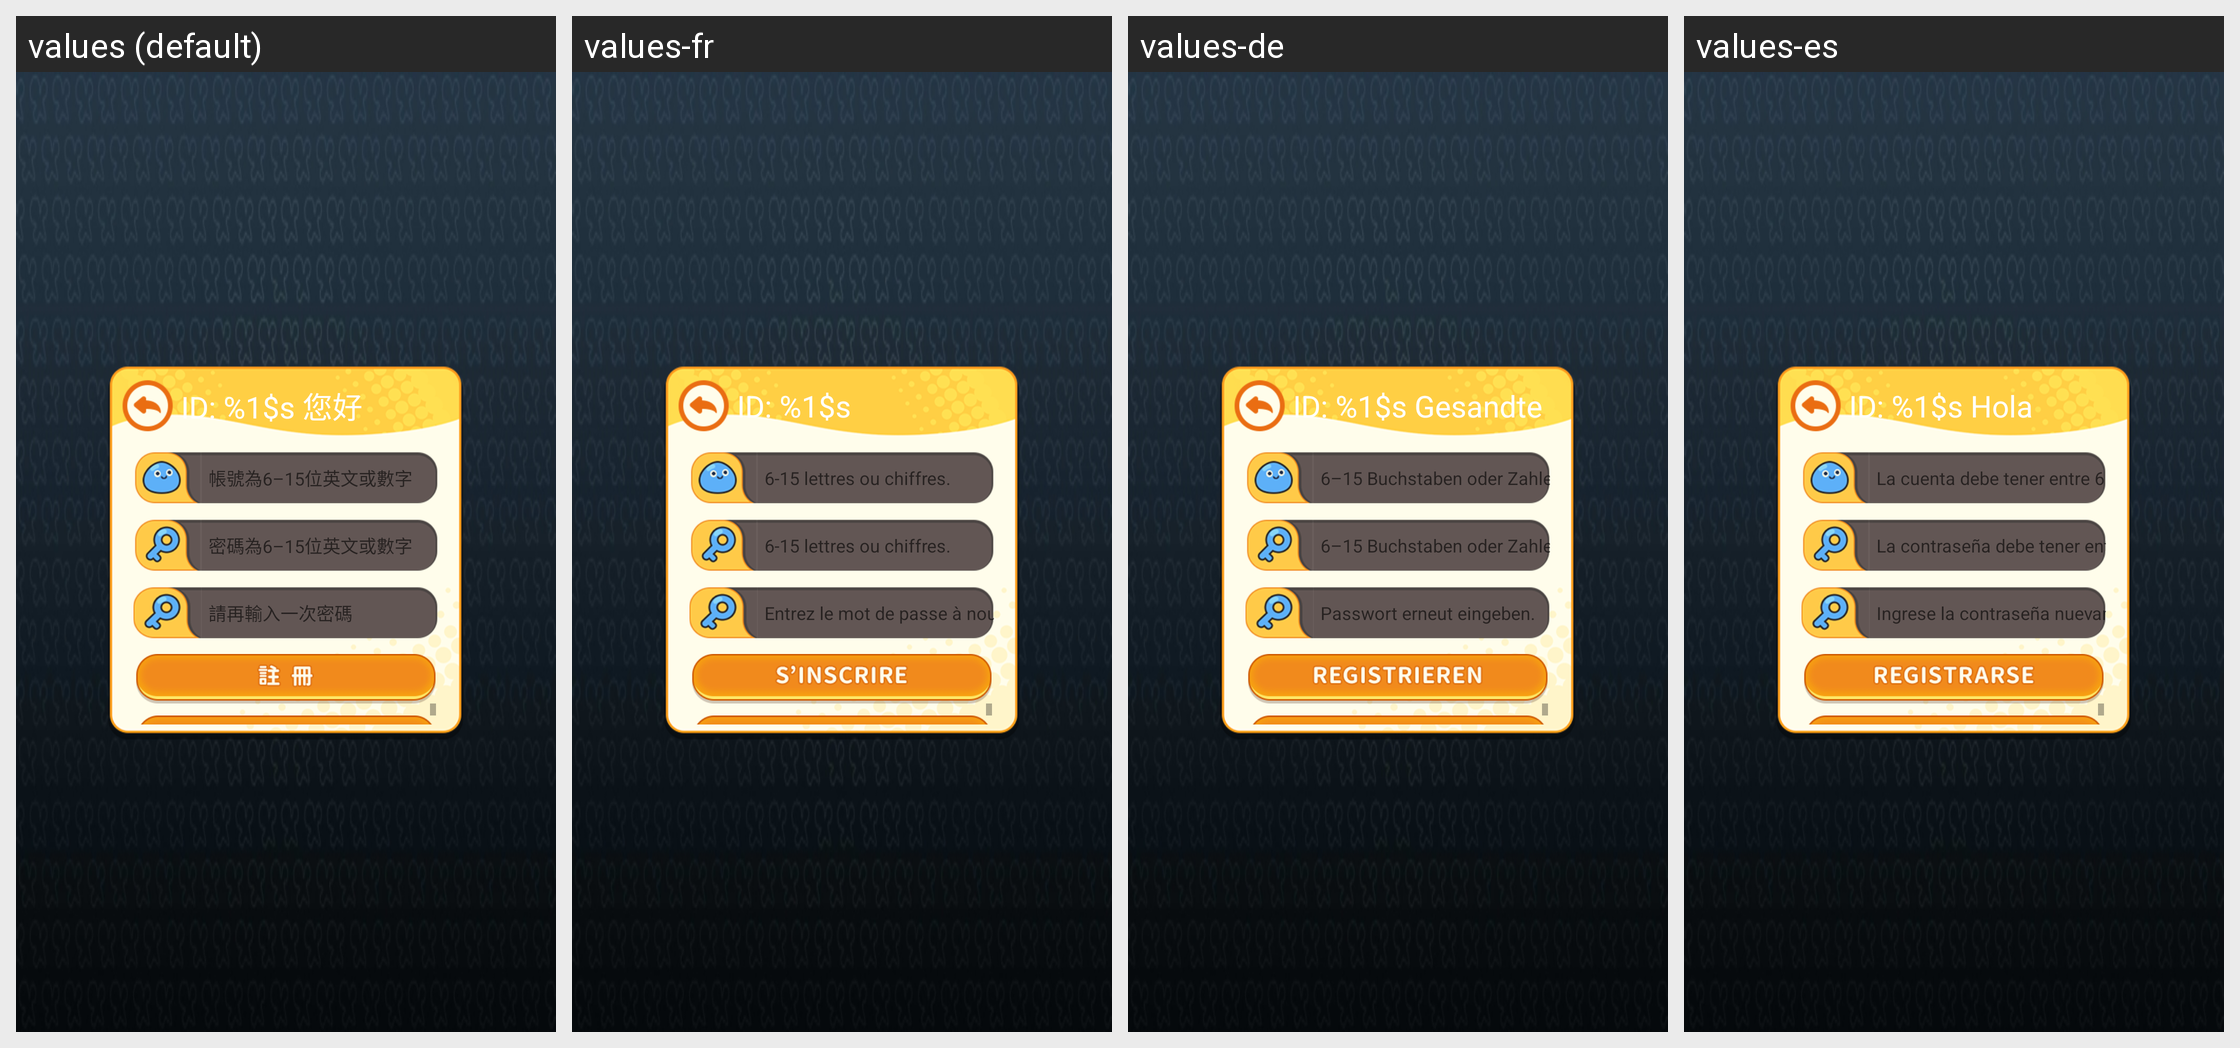

Locale-by-locale string values for the Android screen shown in this grid:
Android screen res/layout/x_link_account.xml rendered under 4 locales, left to right: values (default), values-fr, values-de, values-es. Device: Nexus 5 (rendered at 1080×1920; each locale shown at half size, 540×960, under a caption strip naming it); theme UnityNoTheme.
Other locales in the repository, not shown: values-af, values-am, values-ar, values-as, values-az, values-be, values-bg, values-bn, values-bs, values-ca, values-cs, values-da, values-el, values-en, values-en-rGB, values-en-rIN, values-es-rUS, values-et, values-eu, values-fa, values-fi, values-fr-rCA, values-gl, values-gu, values-hi, values-hr, values-hu, values-hy, values-in, values-is, values-it, values-iw, values-ja, values-ka, values-kk, values-km, values-kn, values-ko, values-ky, values-lo, values-lt, values-lv, values-mk, values-ml, values-mn, values-mr, values-ms, values-my, values-nb, values-ne, values-nl, values-no, values-or, values-pa, values-pl, values-pt, values-pt-rBR, values-pt-rPT, values-ro, values-ru, values-si, values-sk, values-sl, values-sq, values-sr, values-sr-rCS, values-sr-rSP, values-sv, values-sv-rFI, values-sv-rSE, values-sw, values-ta, values-te, values-th, values-tl, values-tr, values-uk, values-ur, values-uz, values-vi, values-zh, values-zh-rCN, values-zh-rHK, values-zh-rTW, values-zu.
Strings drawn on this screen, with the default value and each locale's value (text and hints the layout hard-codes, and strings that could not be matched under every locale, appear in the picture but are not listed):

x_hello_msg
  values: ID: %1$s 您好
  values-fr: ID: %1$s
  values-de: ID: %1$s Gesandte
  values-es: ID: %1$s Hola

x_account_hint
  values: 帳號為6–15位英文或數字
  values-fr: 6-15 lettres ou chiffres.
  values-de: 6–15 Buchstaben oder Zahlen.
  values-es: La cuenta debe tener entre 6 y 15 caracteres alfanuméricos

x_password_hint
  values: 密碼為6–15位英文或數字
  values-fr: 6-15 lettres ou chiffres.
  values-de: 6–15 Buchstaben oder Zahlen.
  values-es: La contraseña debe tener entre 6 y 15 caracteres alfanuméricos

x_password_confirm_hint
  values: 請再輸入一次密碼
  values-fr: Entrez le mot de passe à nouveau.
  values-de: Passwort erneut eingeben.
  values-es: Ingrese la contraseña nuevamente
